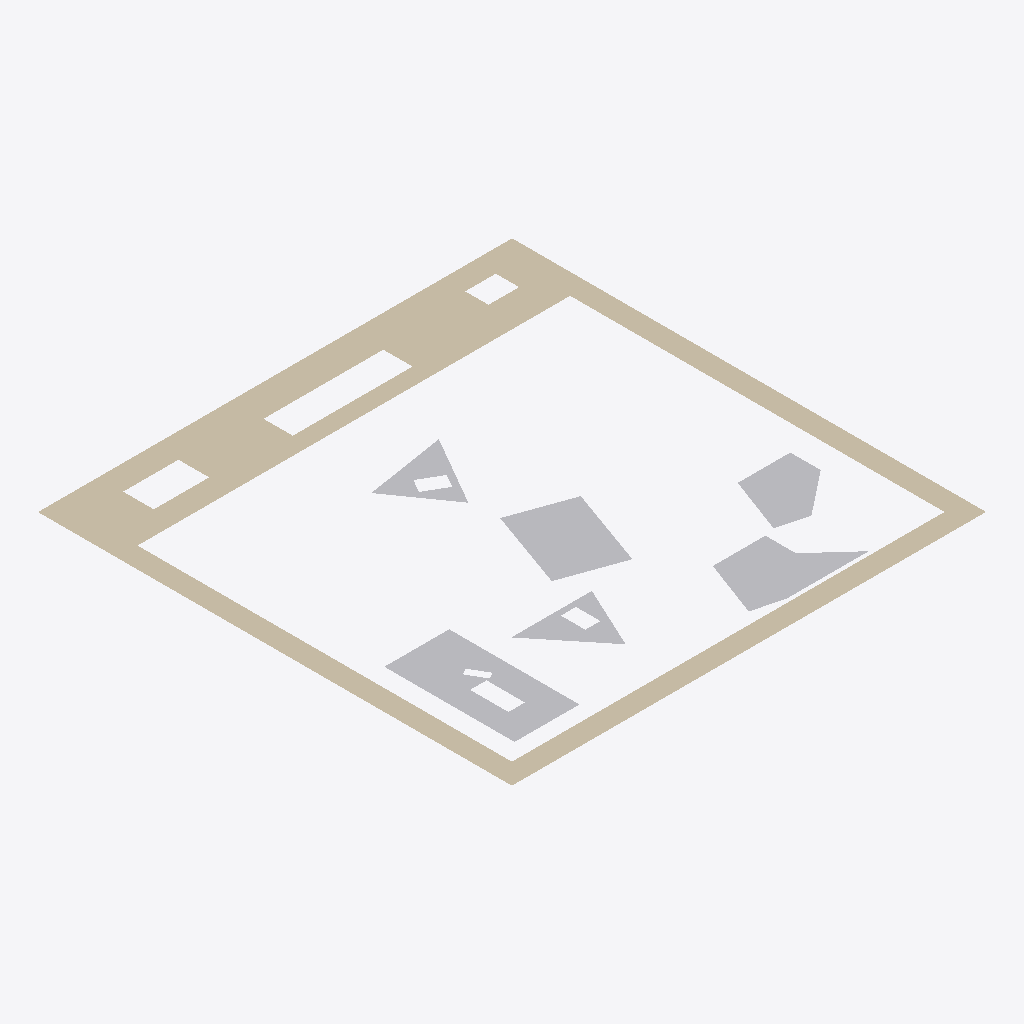
Isometric view of an IFC building model (IFC-SPF (STEP), schema IFC2X3, length unit millimetre), seen from the south-west, elements coloured by IFC class: 5 other elements (light grey), 1 wall (beige).
Extent 1.0 m × 1.0 m × 0.0 m (x, y, z). Storeys (1): Default Building Storey at 0.00 m. Elements (6): 5 IfcBuildingElementProxy, 1 IfcWall.

HEADER;
FILE_DESCRIPTION(('ViewDefinition [CoordinationView]'),'2;1');
FILE_NAME('','2022-05-16T20:55:37',(''),(''),'','SketchUp Pro 2015','');
FILE_SCHEMA(('IFC2X3'));
ENDSEC;
DATA;
#1=IFCPROJECT('0QAj5OCQD14Qzp4xKDq9gk',#2,'Default Project','Description of Default Project',$,$,$,(#20),#7);
#24=IFCSITE('268aNoE9X2BOpsdruk9kIC',#2,'Default Site','Description of Default Site',$,#25,$,$,.ELEMENT.,(24,28,0),(54,25,0),10.0,$,$);
#30=IFCBUILDING('2zkzWCjy11lOQzX3EyHo6J',#2,'Default Building','Description of Default Building',$,#31,$,$,.ELEMENT.,$,$,#36);
#37=IFCBUILDINGSTOREY('3c6ITDuLv5txglYWyZn6hI',#2,'Default Building Storey','Description of Default Building Storey',$,#38,$,$,.ELEMENT.,0.0);
#217=IFCWALL('3qLE9A2w56ggP$qW0sJQ0c',#2,'Aussenwand','Description of Object',$,#218,#223,$);
#173=IFCBUILDINGELEMENTPROXY('3II8xdGSH0QRm4ylnQ57v1',#2,'Kevin','Description of Object',$,#174,#179,$,$);
#277=IFCBUILDINGELEMENTPROXY('1fRJyIfvr0bOmeFw9beer1',#2,'Klaus','Description of Object',$,#278,#283,$,$);
#47=IFCBUILDINGELEMENTPROXY('0FIAj1COv1OQ9WC3bsY9eD',#2,'Hildegard','Description of Object',$,#48,#53,$,$);
#134=IFCBUILDINGELEMENTPROXY('27PZ3GSc56tekCu9VVZKZR',#2,'Ursel','Description of Object',$,#135,#140,$,$);
#95=IFCBUILDINGELEMENTPROXY('0xwyXS21b8bOKsT2L4PQoA',#2,'Dieter','Description of Object',$,#96,#101,$,$);
ENDSEC;
